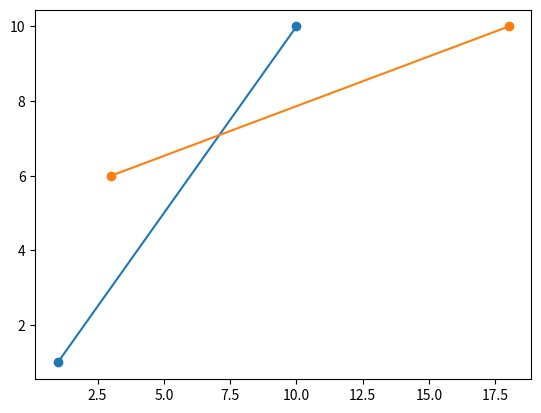

Here is the Python script that generated this plot:
def slope(P1, P2):
    # dy/dx
    # (y2 - y1) / (x2 - x1)
    return(P2[1] - P1[1]) / (P2[0] - P1[0])

def y_intercept(P1, slope):
    # y = mx + b
    # b = y - mx
    # b = P1[1] - slope * P1[0]
    return P1[1] - slope * P1[0]

def line_intersect(m1, b1, m2, b2):
    if m1 == m2:
        print ("These lines are parallel!!!")
        return None
    # y = mx + b
    # Set both lines equal to find the intersection point in the x direction
    # m1 * x + b1 = m2 * x + b2
    # m1 * x - m2 * x = b2 - b1
    # x * (m1 - m2) = b2 - b1
    # x = (b2 - b1) / (m1 - m2)
    x = (b2 - b1) / (m1 - m2)
    # Now solve for y -- use either line, because they are equal here
    # y = mx + b
    y = m1 * x + b1
    return x,y


#line A
A1 = [1,1]
A2 = [10,10]
#line B
B1 = [18,10]
B2 = [3,6]
slope_A = slope(A1, A2)
print("slope_A {:.2f}".format(slope_A))
slope_B = slope(B1, B2)
print("slope_B {:.2f}".format(slope_B))
y_int_A = y_intercept(A1, slope_A)
y_int_B = y_intercept(B1, slope_B)

x,y=line_intersect(slope_A, y_int_A, slope_B, y_int_B)

#X1 = [A1[0], A2[0]]
#Y1 = [A1[1], A2[1]]
#X2 = [B1[0], B2[0]]
#Y2 = [B1[1], B2[1]]

X1 = [item[0] for item in [A1, A2]]
Y1 = [item[1] for item in [A1, A2]]
X2 = [item[0] for item in [B1, B2]]
Y2 = [item[1] for item in [B1, B2]]


if (min(A1[0],A2[0]) <= x <= max(A1[0],A2[0])) and (min(A1[1],A2[1]) <= y <= max(A1[1],A2[1])) and \
   (min(B1[0],B2[0]) <= x <= max(B1[0],B2[0])) and (min(B1[1],B2[1]) <= y <= max(B1[1],B2[1])): 
    print("cross at ({:.2f}, {:.2f})".format(x,y))
    #print(line_intersect(slope_A, y_int_A, slope_B, y_int_B))
else:
    print("No cross point !!\n")



import matplotlib.pyplot as plt
plt.plot(X1,Y1,X2,Y2,marker = 'o')
plt.show()
